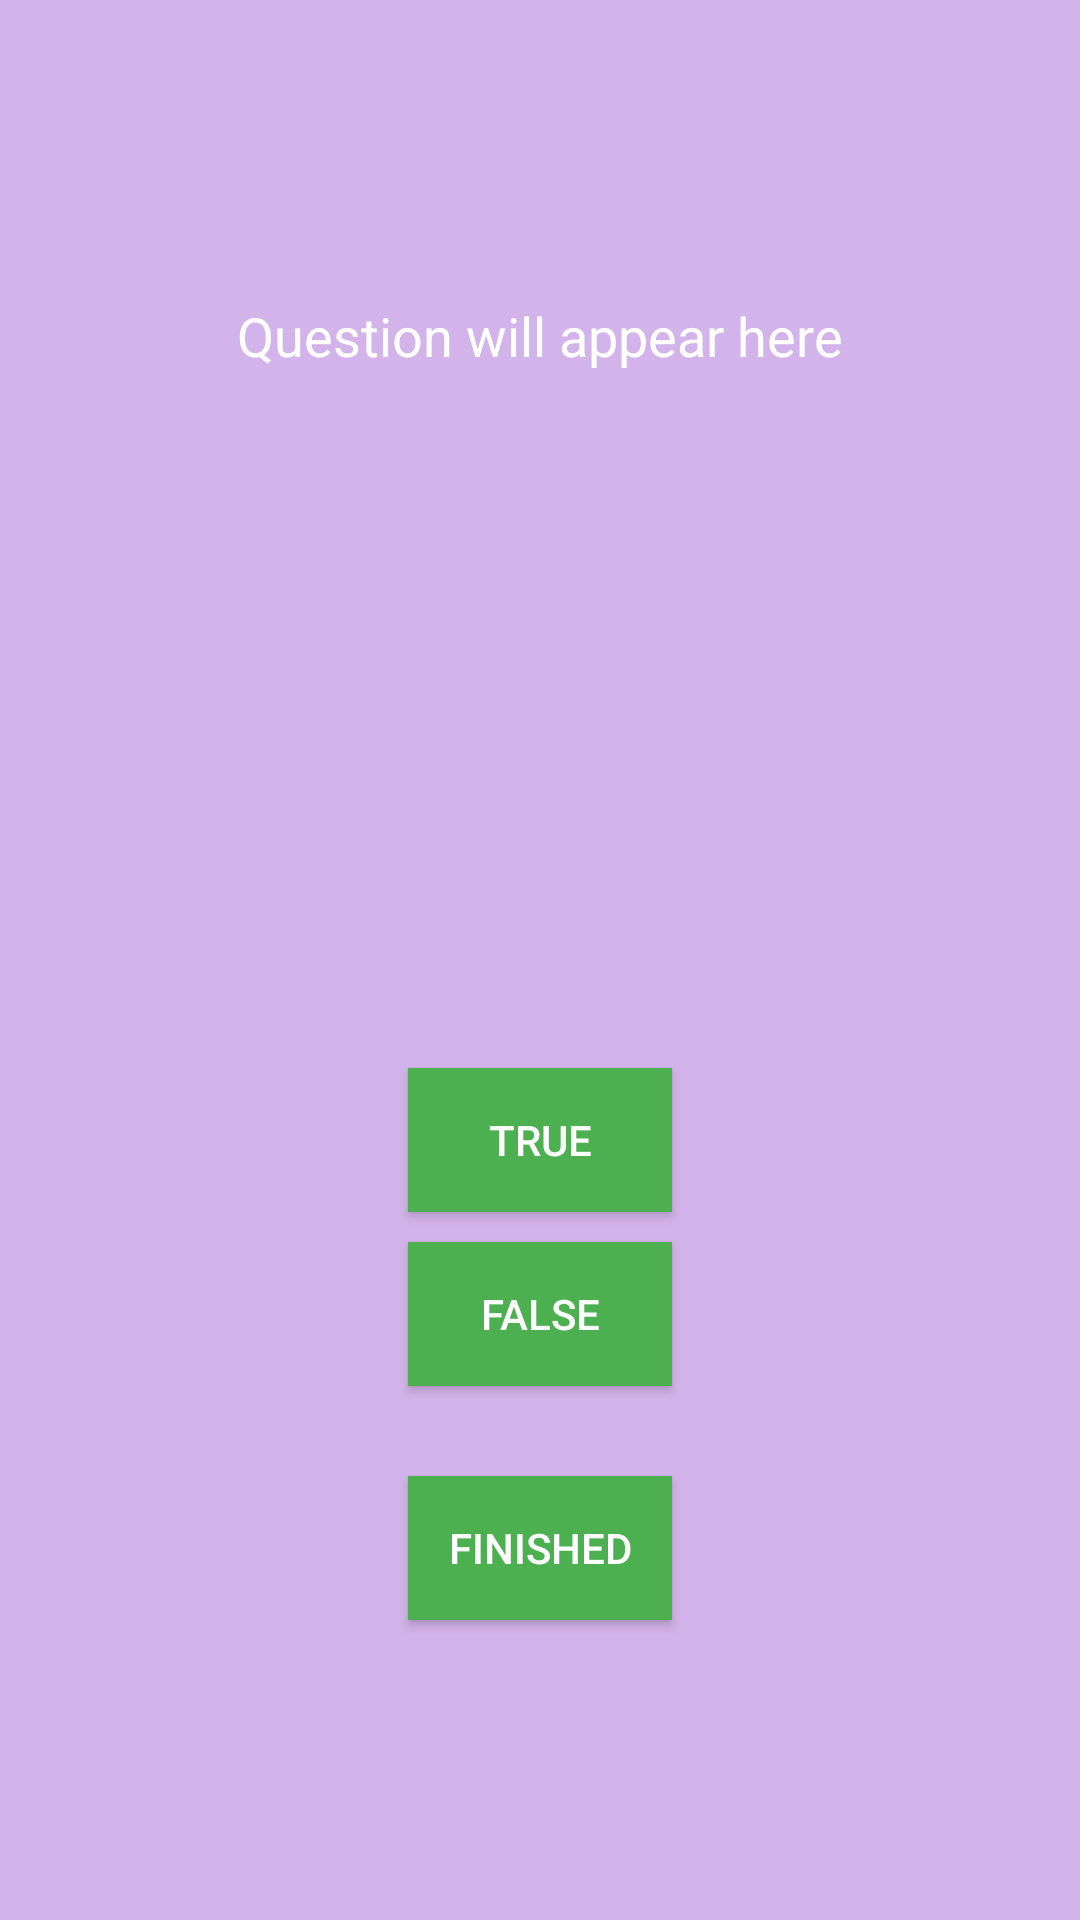

Layout XML and referenced resources for this Android screen:
<!-- AndroidManifest.xml: application theme Theme.AppCompat.Light.NoActionBar -->
<!-- res/layout/activity_main.xml -->
<?xml version="1.0" encoding="utf-8"?>
<LinearLayout xmlns:android="http://schemas.android.com/apk/res/android"
    android:layout_width="match_parent"
    android:layout_height="match_parent"
    android:orientation="vertical"
    android:gravity="center"
    android:padding="16dp"
    android:background="#D3B4EA">

    
    <TextView
        android:id="@+id/questionTextView"
        android:layout_width="wrap_content"
        android:layout_height="wrap_content"
        android:text="Question will appear here"
        android:textSize="18sp"
        android:textColor="#FFFFFF"
        android:layout_marginBottom="16dp"/>

    
    <ImageView
        android:id="@+id/questionImage"
        android:layout_width="wrap_content"
        android:layout_height="200dp"
        android:layout_marginBottom="16dp"
        android:contentDescription="Question Image"
        android:layout_gravity="center" />

    
    <Button
        android:id="@+id/trueButton"
        android:layout_width="wrap_content"
        android:layout_height="wrap_content"
        android:text="True"
        android:textColor="#FFFFFF"
        android:background="#4CAF50"
        android:layout_marginBottom="10dp"/>

    
    <Button
        android:id="@+id/falseButton"
        android:layout_width="wrap_content"
        android:layout_height="wrap_content"
        android:text="False"
        android:textColor="#FFFFFF"
        android:background="#4CAF50"
        android:layout_marginBottom="10dp"/>

    
    <Button
        android:id="@+id/finishedButton"
        android:layout_width="wrap_content"
        android:layout_height="wrap_content"
        android:text="Finished"
        android:textColor="#FFFFFF"
        android:background="#4CAF50"
        android:layout_marginTop="20dp"/>

</LinearLayout>
<!-- resources referenced by this layout -->
<resources>

</resources>
